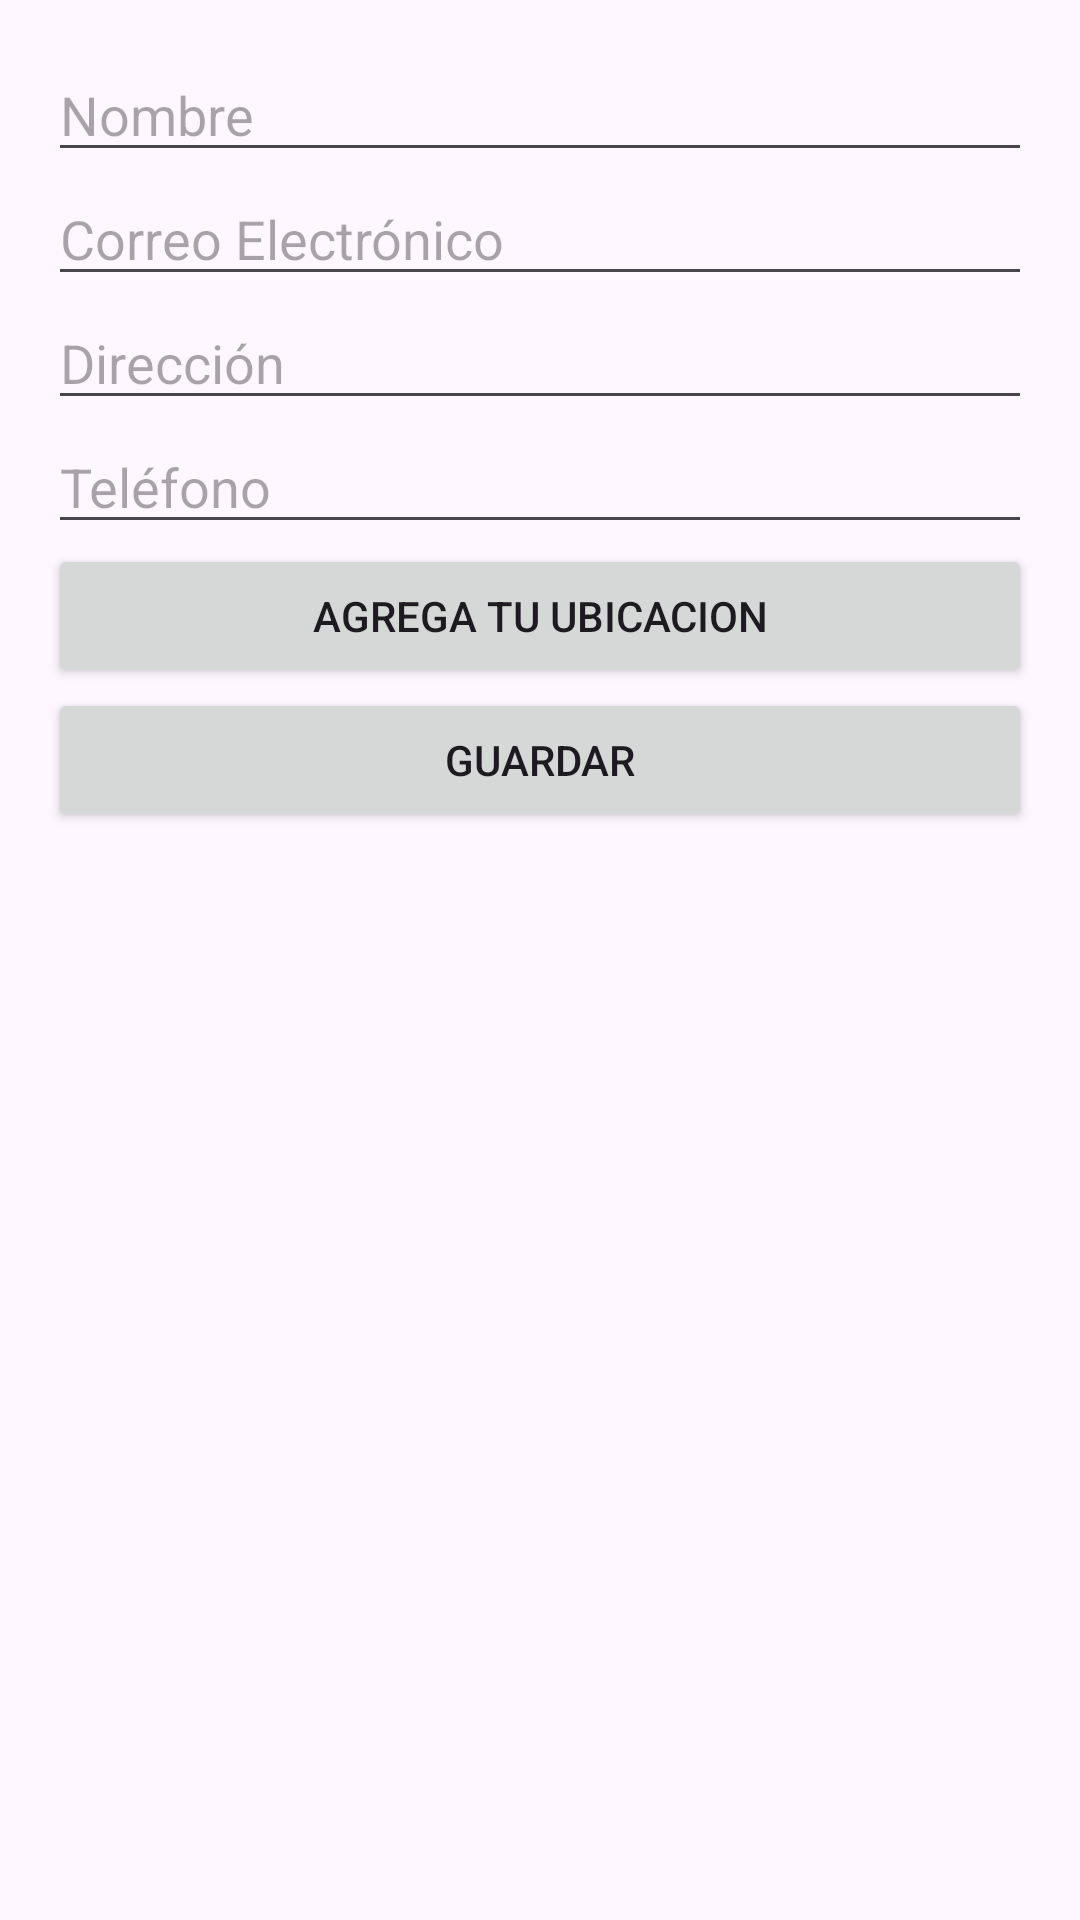

Android layout source for this screen:
<!-- AndroidManifest.xml: application theme Theme.Proyectofinal1 -->
<!-- res/layout/activity_form.xml -->
<?xml version="1.0" encoding="utf-8"?>
<LinearLayout
    xmlns:android="http://schemas.android.com/apk/res/android"
    xmlns:app="http://schemas.android.com/apk/res-auto"
    android:layout_width="match_parent"
    android:layout_height="match_parent"
    android:orientation="vertical"
    android:padding="16dp">

    <EditText
        android:id="@+id/editTextNombre"
        android:layout_width="match_parent"
        android:layout_height="wrap_content"
        android:hint="Nombre"/>

    <EditText
        android:id="@+id/editTextUrlFoto"
        android:layout_width="match_parent"
        android:layout_height="wrap_content"
        android:hint="Correo Electrónico"/>

    <EditText
        android:id="@+id/editTextDireccion"
        android:layout_width="match_parent"
        android:layout_height="wrap_content"
        android:hint="Dirección"/>

    <EditText
        android:id="@+id/editTextTelefono"
        android:layout_width="match_parent"
        android:layout_height="wrap_content"
        android:inputType="phone"
        android:hint="Teléfono"/>

    <Button
        android:id="@+id/bnt_mapa"
        android:layout_width="match_parent"
        android:layout_height="wrap_content"
        android:text="Agrega tu ubicacion" />

    <Button
        android:id="@+id/buttonGuardar"
        android:layout_width="match_parent"
        android:layout_height="wrap_content"
        android:text="Guardar"
        android:onClick="onGuardarClick"/>


</LinearLayout>
<!-- resources referenced by this layout -->
<resources>
  <style name="Theme.Proyectofinal1" parent="Base.Theme.Proyectofinal1" />
  <style name="Base.Theme.Proyectofinal1" parent="Theme.Material3.DayNight">
          
          
      </style>
</resources>
